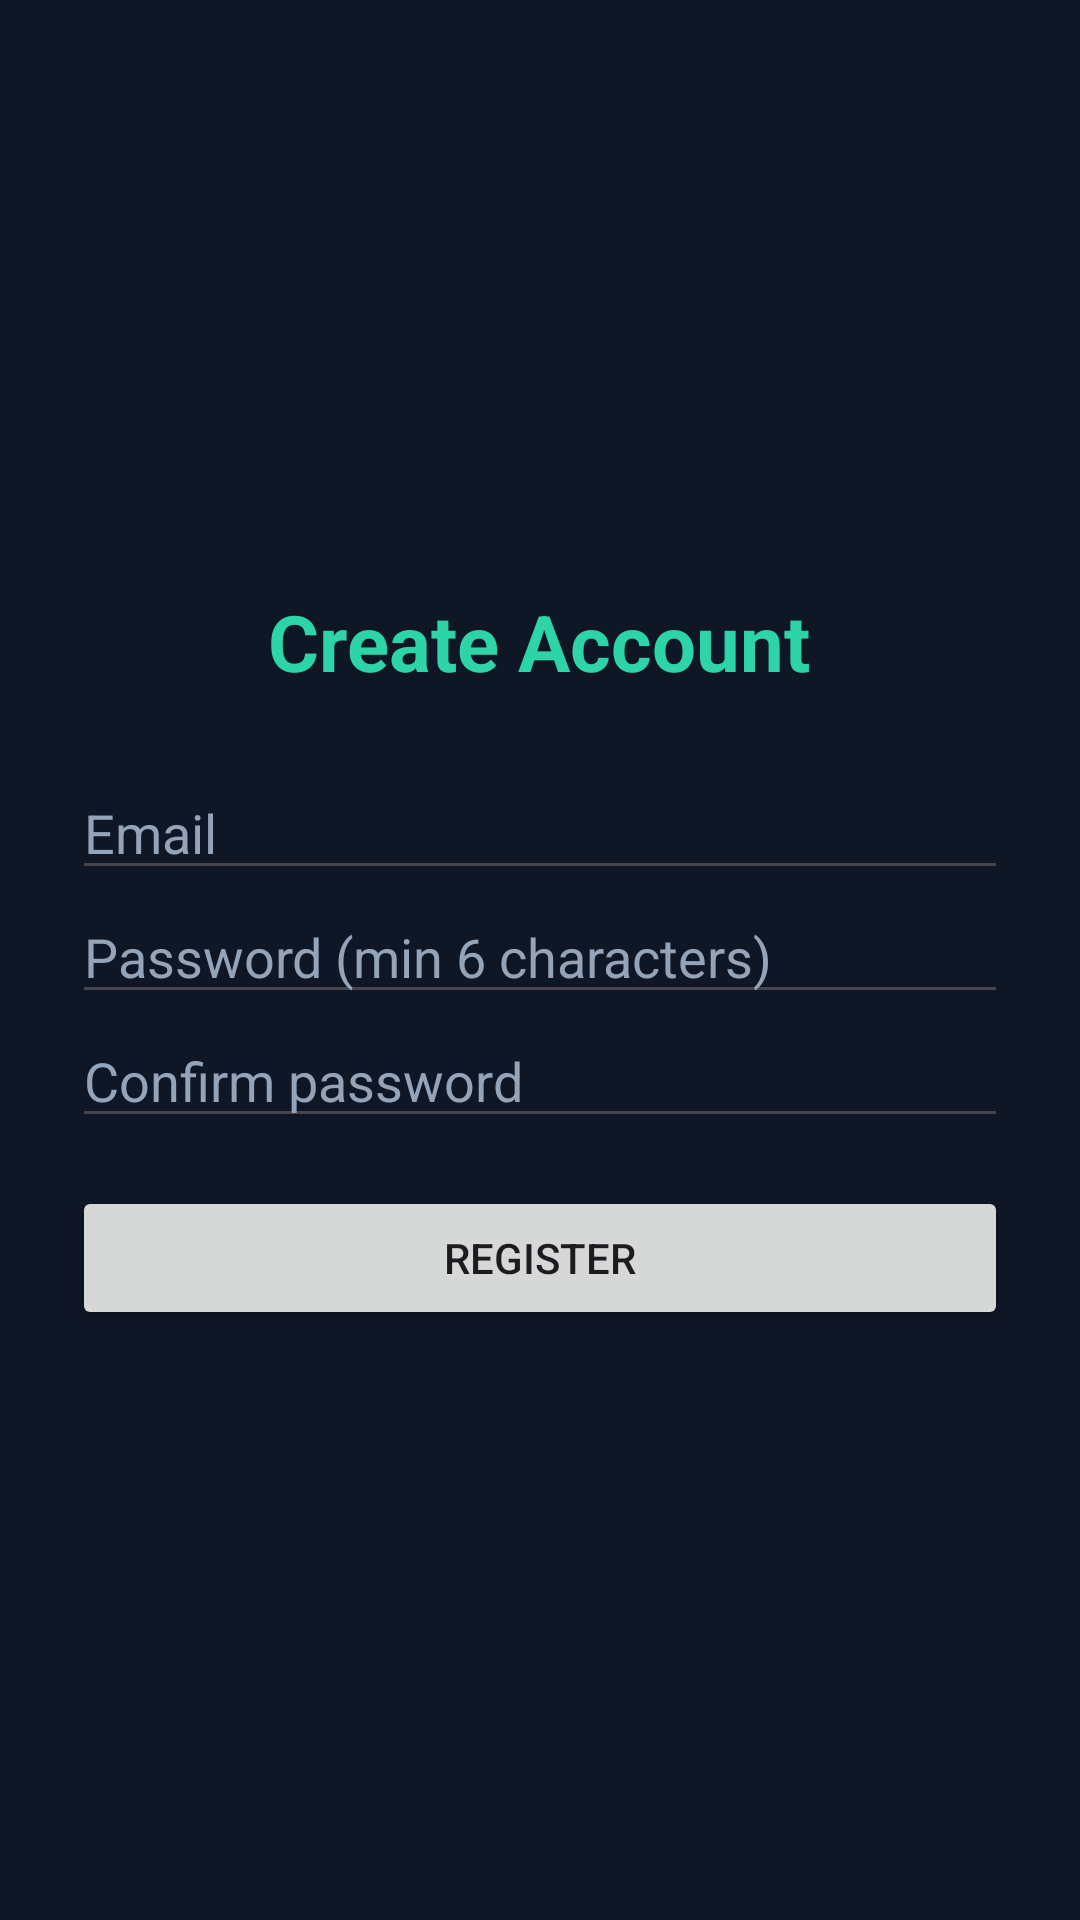

The Android layout XML behind this screen, and the referenced resources:
<!-- AndroidManifest.xml: application theme Theme.Tradify -->
<!-- res/layout/activity_register.xml -->
<?xml version="1.0" encoding="utf-8"?>
<LinearLayout xmlns:android="http://schemas.android.com/apk/res/android"
    android:layout_width="match_parent"
    android:layout_height="match_parent"
    android:gravity="center"
    android:orientation="vertical"
    android:padding="24dp">

    <TextView
        android:layout_width="wrap_content"
        android:layout_height="wrap_content"
        android:layout_marginBottom="24dp"
        android:text="@string/create_account"
        android:textColor="@color/teal"
        android:textSize="26sp"
        android:textStyle="bold" />

    <EditText
        android:id="@+id/etRegEmail"
        android:layout_width="match_parent"
        android:layout_height="wrap_content"
        android:hint="@string/email"
        android:inputType="textEmailAddress" />

    <EditText
        android:id="@+id/etRegPassword"
        android:layout_width="match_parent"
        android:layout_height="wrap_content"
        android:hint="@string/password_hint"
        android:inputType="textPassword" />

    <EditText
        android:id="@+id/etRegConfirm"
        android:layout_width="match_parent"
        android:layout_height="wrap_content"
        android:hint="@string/confirm_password"
        android:inputType="textPassword" />

    <Button
        android:id="@+id/btnRegister"
        android:layout_width="match_parent"
        android:layout_height="wrap_content"
        android:layout_marginTop="16dp"
        android:text="@string/register" />
</LinearLayout>
<!-- resources referenced by this layout -->
<resources>
  <color name="teal">#2DD4A7</color>
  <string name="confirm_password">Confirm password</string>
  <string name="create_account">Create Account</string>
  <string name="email">Email</string>
  <string name="password_hint">Password (min 6 characters)</string>
  <string name="register">Register</string>
  <style name="Theme.Tradify" parent="Base.Theme.Tradify" />
  <style name="Base.Theme.Tradify" parent="Theme.Material3.DayNight.NoActionBar">
          <item name="colorPrimary">@color/teal</item>
          <item name="colorOnPrimary">@color/black</item>
          <item name="android:windowBackground">@color/bg</item>
          <item name="android:textColorHint">@color/grey</item>
      </style>
  <color name="black">#000000</color>
  <color name="bg">#0F1626</color>
  <color name="grey">#94A3B8</color>
</resources>
